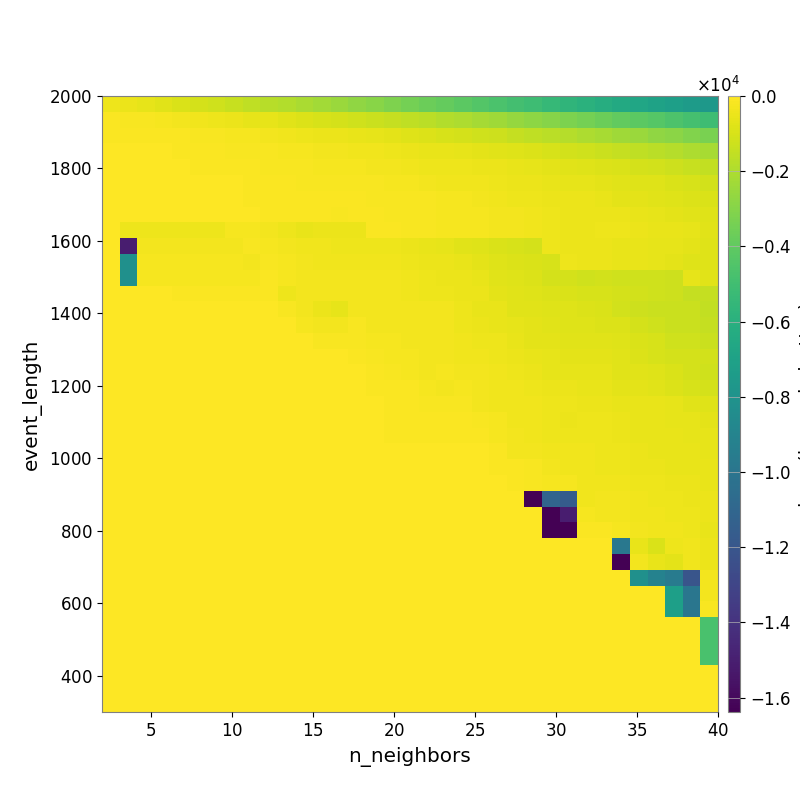

Values plotted in this chart, from the file beside it:
-4.122805299670267232e+02, -5.119667951583385843e+02, -6.188944178004254582e+02, -7.481688577744107533e+02, -9.002036838124923861e+02, -1.033306745382377130e+03, -1.178674870847352167e+03, -1.359258755477847672e+03, -1.560612422581744568e+03, -1.752929561856956752e+03, -1.916229548464523305e+03, -2.109858690890303478e+03, -2.255171359712926005e+03, -2.491256843785746696e+03, -2.703216070353578289e+03, -2.923199233948386336e+03, -3.173427834177306522e+03, -3.439785729343973344e+03, -3.671398507586437063e+03, -3.900944612948114354e+03, -4.114672708878430967e+03, -4.392190383633346755e+03, -4.622838909899646751e+03, -4.890703059350599688e+03
-1.190245924151815018e+02, -1.516981581099172161e+02, -1.805768747178780131e+02, -2.157158681171657406e+02, -2.807427727680135376e+02, -3.366736216796337544e+02, -3.919876646031076461e+02, -4.858013532125305005e+02, -5.822589783046962566e+02, -6.287780572289750580e+02, -7.350575200180368256e+02, -8.531696300264334241e+02, -9.709663556917454343e+02, -1.053424890983115120e+03, -1.167312277845964218e+03, -1.287239882869628218e+03, -1.414621795670010215e+03, -1.543232885759177634e+03, -1.727245737794101842e+03, -1.872158092997128733e+03, -2.011135109014491718e+03, -2.179988125409718123e+03, -2.360368981359017198e+03, -2.587626429748905139e+03
-7.619325373039087879e+01, -8.306459678180736717e+01, -8.731022476866593252e+01, -1.089302861646526850e+02, -1.254114940644543879e+02, -1.468172509837924622e+02, -1.714382503351098705e+02, -2.103331997732354068e+02, -2.463334645039556960e+02, -2.890784385353854304e+02, -3.544034723087585803e+02, -4.124696277930462998e+02, -4.519765068133275463e+02, -4.972094176643623769e+02, -5.575800440541763692e+02, -6.186286106633662030e+02, -7.033375523285759527e+02, -7.805150829969547885e+02, -8.829121643997790443e+02, -9.663828587873022116e+02, -1.041682096229450281e+03, -1.169301306072372427e+03, -1.274259286296952723e+03, -1.414062080344419428e+03
-5.695664911805809538e+01, -5.921471247338969590e+01, -6.375853257023294418e+01, -6.375853257023294418e+01, -7.600125204552429636e+01, -8.789445472571838991e+01, -1.087092625227864318e+02, -1.335204719469639087e+02, -1.594666912715096316e+02, -1.743479041706300450e+02, -2.164234776866924790e+02, -2.451937707689062620e+02, -2.807738465220211879e+02, -2.963357378261913482e+02, -3.279215198745380917e+02, -3.637709096941534881e+02, -4.044715014843234258e+02, -4.586129085593628361e+02, -5.151474629134238512e+02, -5.550771028775333207e+02, -5.910233926079597495e+02, -6.449496700285586712e+02, -7.096774409711433691e+02, -7.966892915984466299e+02
-4.298605681181314964e+01, -4.916522764919941579e+01, -5.562475168419401683e+01, -5.562475168419401683e+01, -5.874299614628149868e+01, -7.563938884309830257e+01, -7.286114515764273847e+01, -9.340779309716045020e+01, -1.190136101953802950e+02, -1.287834838106760174e+02, -1.320707811527295803e+02, -1.687380619444051888e+02, -2.055529607535462731e+02, -2.014798552707573833e+02, -2.335241987671504944e+02, -2.730022706706481586e+02, -3.084808032894265466e+02, -3.399305928200097355e+02, -4.034535708629386477e+02, -4.163585420974767999e+02, -4.436554624012512136e+02, -4.595274060882492222e+02, -5.064252389840626165e+02, -5.534543568778618692e+02
-2.442617170955557171e+01, -3.241264143540266929e+01, -3.522060794560407970e+01, -3.812120386097577551e+01, -4.089554459348291715e+01, -4.659747718496537061e+01, -4.796384075322139751e+01, -6.009784335224327378e+01, -9.672197211753750423e+01, -1.025285713049259044e+02, -1.080752472458029985e+02, -1.302806182020152619e+02, -1.373136049880776568e+02, -1.380305541708877115e+02, -1.480847704322293339e+02, -1.789341949707078641e+02, -2.045773831063658292e+02, -2.358090185360042597e+02, -2.922433790857931513e+02, -3.291960701176923862e+02, -3.458524936546201616e+02, -3.760321577129369643e+02, -4.152112422373102163e+02, -4.786551333149807874e+02
-8.129786923947634136e+00, -2.192587520156609671e+01, -2.192587520156609671e+01, -2.192587520156609671e+01, -2.714586246988285723e+01, -2.976187089082013415e+01, -3.552495032677320097e+01, -4.854997377883771037e+01, -7.344672972376660880e+01, -8.585470704112086082e+01, -9.049196724808325598e+01, -9.049196724808325598e+01, -1.149114303983154457e+02, -1.146969460809392842e+02, -1.237839154284649368e+02, -1.365594495996846547e+02, -1.534385219047950955e+02, -1.673421334318458094e+02, -1.915752177748407519e+02, -2.267846003378270154e+02, -2.537198040719861751e+02, -2.933192404294097742e+02, -3.213491679184086252e+02, -3.888298332086973232e+02
-4.437416791186143961e+00, -1.793792109203389273e+01, -2.085193013411633345e+01, -2.085193013411633345e+01, -2.374683468006696430e+01, -2.374683468006696430e+01, -2.990750646302085869e+01, -3.730076452186489888e+01, -6.110058643169067238e+01, -8.940093555508136092e+01, -9.446502867994824726e+01, -9.446502867994824726e+01, -1.247211870847571191e+02, -1.352082027488138181e+02, -1.263777139552488222e+02, -1.180146318767251756e+02, -1.302880514207374461e+02, -1.434825552906274311e+02, -1.613426734569832490e+02, -2.171353238942971018e+02, -2.274274960779257526e+02, -2.501020236523414724e+02, -2.885899507475490964e+02, -3.123312171029825777e+02
0.000000000000000000e+00, -4.043535678312422306e+02, -4.215812777809108525e+02, -4.215812777809108525e+02, -4.215812777809108525e+02, -4.215812777809108525e+02, -4.215812777809108525e+02, -2.222408525448296643e+02, -2.553106236078177460e+02, -2.816969383369916500e+02, -4.401833540411743115e+02, -5.381034195829040527e+02, -4.890074006473201393e+02, -4.883701337184739941e+02, -4.984306250318564366e+02, -9.199238659393994055e+01, -1.060288293810773865e+02, -1.315224378752976691e+02, -1.580961041958908879e+02, -1.964422910471894568e+02, -2.328112040998737484e+02, -2.521136258158407202e+02, -2.893520770176907035e+02, -3.099472001881313759e+02
0.000000000000000000e+00, -1.504936078044109672e+04, -2.975943465267093870e+02, -2.975943465267093870e+02, -2.975943465267093870e+02, -2.975943465267093870e+02, -2.975943465267093870e+02, -2.975943465267093870e+02, -1.771861420083884013e+02, -1.963114077231747672e+02, -2.870030144083975756e+02, -3.268805867414768045e+02, -3.658144183012702229e+02, -3.863067798224230387e+02, -3.994727493028432264e+02, -3.865096992077343430e+02, -4.094122511895978960e+02, -4.910778838325244919e+02, -5.562620612020359658e+02, -6.274429812513391198e+02, -7.307868610674830734e+02, -8.240401425914078573e+02, -9.449675956269140897e+02, -9.697163087003397095e+02
0.000000000000000000e+00, -8.191695800781250000e+03, -2.049166505625564128e+02, -2.049166505625564128e+02, -2.049166505625564128e+02, -2.049166505625564128e+02, -2.049166505625564128e+02, -2.049166505625564128e+02, -2.991326800511196780e+02, -1.563083945712980665e+02, -2.206830289199356514e+02, -2.995420702196468028e+02, -3.344871652839575518e+02, -3.255765754777472125e+02, -3.398423306522458347e+02, -3.648785920170013242e+02, -3.687683499272431504e+02, -3.911539328165472398e+02, -4.605222463349753070e+02, -5.027100754776793110e+02, -5.379586384413572659e+02, -6.502244651515475198e+02, -8.047117889268589579e+02, -8.425808079340165477e+02
0.000000000000000000e+00, -8.191695800781250000e+03, -2.049166505625564128e+02, -2.049166505625564128e+02, -2.049166505625564128e+02, -2.049166505625564128e+02, -2.049166505625564128e+02, -2.049166505625564128e+02, -2.049166505625564128e+02, -1.061152620031701019e+02, -2.173818690347796405e+02, -3.067316905885101050e+02, -3.067316905885101050e+02, -2.926201921700725279e+02, -2.641504415005582587e+02, -2.868298092213954078e+02, -3.126857545826795786e+02, -3.330432407587453554e+02, -4.147857874335411452e+02, -4.704309098191675389e+02, -4.940600866708639956e+02, -5.178736591736235368e+02, -7.200920629031496674e+02, -8.091303112843637564e+02
0.000000000000000000e+00, 0.000000000000000000e+00, 0.000000000000000000e+00, 0.000000000000000000e+00, -1.276804199218750000e+02, -1.276804199218750000e+02, -1.276804199218750000e+02, -1.276804199218750000e+02, -1.276804199218750000e+02, -1.276804199218750000e+02, -4.048727170635785910e+02, -3.067316905885101050e+02, -3.067316905885101050e+02, -3.067316905885101050e+02, -2.793142574679457084e+02, -2.982200034024273805e+02, -2.982200034024273805e+02, -3.399838819135958374e+02, -4.143416810569721633e+02, -4.143416810569721633e+02, -4.920696704021192431e+02, -5.118454938225877413e+02, -6.494371611538120987e+02, -7.635232042942775479e+02
0.000000000000000000e+00, 0.000000000000000000e+00, 0.000000000000000000e+00, 0.000000000000000000e+00, 0.000000000000000000e+00, 0.000000000000000000e+00, 0.000000000000000000e+00, 0.000000000000000000e+00, 0.000000000000000000e+00, 0.000000000000000000e+00, -1.328830616028328393e+02, -2.981467559049567058e+02, -5.003652185909385821e+02, -5.960383054470223669e+02, -2.793142574679457084e+02, -2.982200034024273805e+02, -2.982200034024273805e+02, -3.144092052448585264e+02, -3.144092052448585264e+02, -3.144092052448585264e+02, -4.149840106864248810e+02, -5.126430680673151983e+02, -5.682440560718270035e+02, -7.164304603629686881e+02
0.000000000000000000e+00, 0.000000000000000000e+00, 0.000000000000000000e+00, 0.000000000000000000e+00, 0.000000000000000000e+00, 0.000000000000000000e+00, 0.000000000000000000e+00, 0.000000000000000000e+00, 0.000000000000000000e+00, 0.000000000000000000e+00, 0.000000000000000000e+00, -2.063888502039395973e+02, -3.005428137613424155e+02, -3.005428137613424155e+02, -1.759466499356110489e+02, -2.567148002941153777e+02, -2.861255468659892358e+02, -2.983900602579040537e+02, -3.144092052448585264e+02, -3.144092052448585264e+02, -3.871309083773600719e+02, -4.965032784451503858e+02, -5.319949477778019400e+02, -6.069618969859764093e+02
0.000000000000000000e+00, 0.000000000000000000e+00, 0.000000000000000000e+00, 0.000000000000000000e+00, 0.000000000000000000e+00, 0.000000000000000000e+00, 0.000000000000000000e+00, 0.000000000000000000e+00, 0.000000000000000000e+00, 0.000000000000000000e+00, 0.000000000000000000e+00, 0.000000000000000000e+00, -1.307520537109375027e+02, -1.307520537109375027e+02, -1.544915047942601518e+02, -2.032293635728466370e+02, -2.294193332966588059e+02, -2.861255468659892358e+02, -3.144092052448585264e+02, -3.144092052448585264e+02, -3.640243889021978703e+02, -3.880838622065951995e+02, -4.123865889525866351e+02, -5.460585679106226280e+02
0.000000000000000000e+00, 0.000000000000000000e+00, 0.000000000000000000e+00, 0.000000000000000000e+00, 0.000000000000000000e+00, 0.000000000000000000e+00, 0.000000000000000000e+00, 0.000000000000000000e+00, 0.000000000000000000e+00, 0.000000000000000000e+00, 0.000000000000000000e+00, 0.000000000000000000e+00, 0.000000000000000000e+00, 0.000000000000000000e+00, -1.176101298357983609e+02, -1.789768550664507245e+02, -2.031203391386808903e+02, -2.289001666082651241e+02, -3.144092052448585264e+02, -3.144092052448585264e+02, -3.374294559316881532e+02, -3.640243889021978703e+02, -3.871309083773600719e+02, -4.970561485622376949e+02
0.000000000000000000e+00, 0.000000000000000000e+00, 0.000000000000000000e+00, 0.000000000000000000e+00, 0.000000000000000000e+00, 0.000000000000000000e+00, 0.000000000000000000e+00, 0.000000000000000000e+00, 0.000000000000000000e+00, 0.000000000000000000e+00, 0.000000000000000000e+00, 0.000000000000000000e+00, 0.000000000000000000e+00, 0.000000000000000000e+00, 0.000000000000000000e+00, -8.702534951997152746e+01, -1.542725566685004139e+02, -1.945862764037569832e+02, -2.863929647955526434e+02, -2.508105552256679971e+02, -2.793142574679457084e+02, -3.166621780804085802e+02, -3.639164895168482303e+02, -4.362619985306080821e+02
0.000000000000000000e+00, 0.000000000000000000e+00, 0.000000000000000000e+00, 0.000000000000000000e+00, 0.000000000000000000e+00, 0.000000000000000000e+00, 0.000000000000000000e+00, 0.000000000000000000e+00, 0.000000000000000000e+00, 0.000000000000000000e+00, 0.000000000000000000e+00, 0.000000000000000000e+00, 0.000000000000000000e+00, 0.000000000000000000e+00, 0.000000000000000000e+00, -7.655873759811473178e+01, -8.702534951997152746e+01, -8.702534951997152746e+01, -1.940993763756394230e+02, -2.568640140917545409e+02, -2.507153141511870160e+02, -3.008614277695066335e+02, -3.424424443463649936e+02, -3.641739435743494937e+02
0.000000000000000000e+00, 0.000000000000000000e+00, 0.000000000000000000e+00, 0.000000000000000000e+00, 0.000000000000000000e+00, 0.000000000000000000e+00, 0.000000000000000000e+00, 0.000000000000000000e+00, 0.000000000000000000e+00, 0.000000000000000000e+00, 0.000000000000000000e+00, 0.000000000000000000e+00, 0.000000000000000000e+00, 0.000000000000000000e+00, 0.000000000000000000e+00, 0.000000000000000000e+00, -7.655873759811473178e+01, -7.655873759811473178e+01, -1.539368634554941764e+02, -1.539368634554941764e+02, -1.667031762142295293e+02, -2.737036383092039955e+02, -3.287009349559524480e+02, -3.641739435743494937e+02
0.000000000000000000e+00, 0.000000000000000000e+00, 0.000000000000000000e+00, 0.000000000000000000e+00, 0.000000000000000000e+00, 0.000000000000000000e+00, 0.000000000000000000e+00, 0.000000000000000000e+00, 0.000000000000000000e+00, 0.000000000000000000e+00, 0.000000000000000000e+00, 0.000000000000000000e+00, 0.000000000000000000e+00, 0.000000000000000000e+00, 0.000000000000000000e+00, 0.000000000000000000e+00, -7.655873759811473178e+01, -7.655873759811473178e+01, -8.795235106634159195e+01, -1.179477383071585308e+02, -1.012098252732608330e+02, -1.721124329160791149e+02, -2.403670024927359066e+02, -3.391820713009176984e+02
0.000000000000000000e+00, 0.000000000000000000e+00, 0.000000000000000000e+00, 0.000000000000000000e+00, 0.000000000000000000e+00, 0.000000000000000000e+00, 0.000000000000000000e+00, 0.000000000000000000e+00, 0.000000000000000000e+00, 0.000000000000000000e+00, 0.000000000000000000e+00, 0.000000000000000000e+00, 0.000000000000000000e+00, 0.000000000000000000e+00, 0.000000000000000000e+00, 0.000000000000000000e+00, -7.655873759811473178e+01, -7.655873759811473178e+01, -7.655873759811473178e+01, -8.702534951997152746e+01, -8.702534951997152746e+01, -8.702534951997152746e+01, -2.320218152008006030e+02, -2.924761009159548166e+02
0.000000000000000000e+00, 0.000000000000000000e+00, 0.000000000000000000e+00, 0.000000000000000000e+00, 0.000000000000000000e+00, 0.000000000000000000e+00, 0.000000000000000000e+00, 0.000000000000000000e+00, 0.000000000000000000e+00, 0.000000000000000000e+00, 0.000000000000000000e+00, 0.000000000000000000e+00, 0.000000000000000000e+00, 0.000000000000000000e+00, 0.000000000000000000e+00, 0.000000000000000000e+00, 0.000000000000000000e+00, 0.000000000000000000e+00, 0.000000000000000000e+00, 0.000000000000000000e+00, 0.000000000000000000e+00, 0.000000000000000000e+00, -1.106333261783151869e+02, -2.860657078119946277e+02
0.000000000000000000e+00, 0.000000000000000000e+00, 0.000000000000000000e+00, 0.000000000000000000e+00, 0.000000000000000000e+00, 0.000000000000000000e+00, 0.000000000000000000e+00, 0.000000000000000000e+00, 0.000000000000000000e+00, 0.000000000000000000e+00, 0.000000000000000000e+00, 0.000000000000000000e+00, 0.000000000000000000e+00, 0.000000000000000000e+00, 0.000000000000000000e+00, 0.000000000000000000e+00, 0.000000000000000000e+00, 0.000000000000000000e+00, 0.000000000000000000e+00, 0.000000000000000000e+00, 0.000000000000000000e+00, 0.000000000000000000e+00, -7.622215398060366454e+01, -1.110669133687575538e+02
0.000000000000000000e+00, 0.000000000000000000e+00, 0.000000000000000000e+00, 0.000000000000000000e+00, 0.000000000000000000e+00, 0.000000000000000000e+00, 0.000000000000000000e+00, 0.000000000000000000e+00, 0.000000000000000000e+00, 0.000000000000000000e+00, 0.000000000000000000e+00, 0.000000000000000000e+00, 0.000000000000000000e+00, 0.000000000000000000e+00, 0.000000000000000000e+00, 0.000000000000000000e+00, 0.000000000000000000e+00, 0.000000000000000000e+00, 0.000000000000000000e+00, 0.000000000000000000e+00, 0.000000000000000000e+00, 0.000000000000000000e+00, 0.000000000000000000e+00, -7.644548239312557314e+01
0.000000000000000000e+00, 0.000000000000000000e+00, 0.000000000000000000e+00, 0.000000000000000000e+00, 0.000000000000000000e+00, 0.000000000000000000e+00, 0.000000000000000000e+00, 0.000000000000000000e+00, 0.000000000000000000e+00, 0.000000000000000000e+00, 0.000000000000000000e+00, 0.000000000000000000e+00, 0.000000000000000000e+00, 0.000000000000000000e+00, 0.000000000000000000e+00, 0.000000000000000000e+00, 0.000000000000000000e+00, 0.000000000000000000e+00, 0.000000000000000000e+00, 0.000000000000000000e+00, 0.000000000000000000e+00, 0.000000000000000000e+00, 0.000000000000000000e+00, 0.000000000000000000e+00
0.000000000000000000e+00, 0.000000000000000000e+00, 0.000000000000000000e+00, 0.000000000000000000e+00, 0.000000000000000000e+00, 0.000000000000000000e+00, 0.000000000000000000e+00, 0.000000000000000000e+00, 0.000000000000000000e+00, 0.000000000000000000e+00, 0.000000000000000000e+00, 0.000000000000000000e+00, 0.000000000000000000e+00, 0.000000000000000000e+00, 0.000000000000000000e+00, 0.000000000000000000e+00, 0.000000000000000000e+00, 0.000000000000000000e+00, 0.000000000000000000e+00, 0.000000000000000000e+00, 0.000000000000000000e+00, 0.000000000000000000e+00, 0.000000000000000000e+00, 0.000000000000000000e+00
0.000000000000000000e+00, 0.000000000000000000e+00, 0.000000000000000000e+00, 0.000000000000000000e+00, 0.000000000000000000e+00, 0.000000000000000000e+00, 0.000000000000000000e+00, 0.000000000000000000e+00, 0.000000000000000000e+00, 0.000000000000000000e+00, 0.000000000000000000e+00, 0.000000000000000000e+00, 0.000000000000000000e+00, 0.000000000000000000e+00, 0.000000000000000000e+00, 0.000000000000000000e+00, 0.000000000000000000e+00, 0.000000000000000000e+00, 0.000000000000000000e+00, 0.000000000000000000e+00, 0.000000000000000000e+00, 0.000000000000000000e+00, 0.000000000000000000e+00, 0.000000000000000000e+00
0.000000000000000000e+00, 0.000000000000000000e+00, 0.000000000000000000e+00, 0.000000000000000000e+00, 0.000000000000000000e+00, 0.000000000000000000e+00, 0.000000000000000000e+00, 0.000000000000000000e+00, 0.000000000000000000e+00, 0.000000000000000000e+00, 0.000000000000000000e+00, 0.000000000000000000e+00, 0.000000000000000000e+00, 0.000000000000000000e+00, 0.000000000000000000e+00, 0.000000000000000000e+00, 0.000000000000000000e+00, 0.000000000000000000e+00, 0.000000000000000000e+00, 0.000000000000000000e+00, 0.000000000000000000e+00, 0.000000000000000000e+00, 0.000000000000000000e+00, 0.000000000000000000e+00
0.000000000000000000e+00, 0.000000000000000000e+00, 0.000000000000000000e+00, 0.000000000000000000e+00, 0.000000000000000000e+00, 0.000000000000000000e+00, 0.000000000000000000e+00, 0.000000000000000000e+00, 0.000000000000000000e+00, 0.000000000000000000e+00, 0.000000000000000000e+00, 0.000000000000000000e+00, 0.000000000000000000e+00, 0.000000000000000000e+00, 0.000000000000000000e+00, 0.000000000000000000e+00, 0.000000000000000000e+00, 0.000000000000000000e+00, 0.000000000000000000e+00, 0.000000000000000000e+00, 0.000000000000000000e+00, 0.000000000000000000e+00, 0.000000000000000000e+00, 0.000000000000000000e+00
0.000000000000000000e+00, 0.000000000000000000e+00, 0.000000000000000000e+00, 0.000000000000000000e+00, 0.000000000000000000e+00, 0.000000000000000000e+00, 0.000000000000000000e+00, 0.000000000000000000e+00, 0.000000000000000000e+00, 0.000000000000000000e+00, 0.000000000000000000e+00, 0.000000000000000000e+00, 0.000000000000000000e+00, 0.000000000000000000e+00, 0.000000000000000000e+00, 0.000000000000000000e+00, 0.000000000000000000e+00, 0.000000000000000000e+00, 0.000000000000000000e+00, 0.000000000000000000e+00, 0.000000000000000000e+00, 0.000000000000000000e+00, 0.000000000000000000e+00, 0.000000000000000000e+00
0.000000000000000000e+00, 0.000000000000000000e+00, 0.000000000000000000e+00, 0.000000000000000000e+00, 0.000000000000000000e+00, 0.000000000000000000e+00, 0.000000000000000000e+00, 0.000000000000000000e+00, 0.000000000000000000e+00, 0.000000000000000000e+00, 0.000000000000000000e+00, 0.000000000000000000e+00, 0.000000000000000000e+00, 0.000000000000000000e+00, 0.000000000000000000e+00, 0.000000000000000000e+00, 0.000000000000000000e+00, 0.000000000000000000e+00, 0.000000000000000000e+00, 0.000000000000000000e+00, 0.000000000000000000e+00, 0.000000000000000000e+00, 0.000000000000000000e+00, 0.000000000000000000e+00
0.000000000000000000e+00, 0.000000000000000000e+00, 0.000000000000000000e+00, 0.000000000000000000e+00, 0.000000000000000000e+00, 0.000000000000000000e+00, 0.000000000000000000e+00, 0.000000000000000000e+00, 0.000000000000000000e+00, 0.000000000000000000e+00, 0.000000000000000000e+00, 0.000000000000000000e+00, 0.000000000000000000e+00, 0.000000000000000000e+00, 0.000000000000000000e+00, 0.000000000000000000e+00, 0.000000000000000000e+00, 0.000000000000000000e+00, 0.000000000000000000e+00, 0.000000000000000000e+00, 0.000000000000000000e+00, 0.000000000000000000e+00, 0.000000000000000000e+00, 0.000000000000000000e+00
0.000000000000000000e+00, 0.000000000000000000e+00, 0.000000000000000000e+00, 0.000000000000000000e+00, 0.000000000000000000e+00, 0.000000000000000000e+00, 0.000000000000000000e+00, 0.000000000000000000e+00, 0.000000000000000000e+00, 0.000000000000000000e+00, 0.000000000000000000e+00, 0.000000000000000000e+00, 0.000000000000000000e+00, 0.000000000000000000e+00, 0.000000000000000000e+00, 0.000000000000000000e+00, 0.000000000000000000e+00, 0.000000000000000000e+00, 0.000000000000000000e+00, 0.000000000000000000e+00, 0.000000000000000000e+00, 0.000000000000000000e+00, 0.000000000000000000e+00, 0.000000000000000000e+00
0.000000000000000000e+00, 0.000000000000000000e+00, 0.000000000000000000e+00, 0.000000000000000000e+00, 0.000000000000000000e+00, 0.000000000000000000e+00, 0.000000000000000000e+00, 0.000000000000000000e+00, 0.000000000000000000e+00, 0.000000000000000000e+00, 0.000000000000000000e+00, 0.000000000000000000e+00, 0.000000000000000000e+00, 0.000000000000000000e+00, 0.000000000000000000e+00, 0.000000000000000000e+00, 0.000000000000000000e+00, 0.000000000000000000e+00, 0.000000000000000000e+00, 0.000000000000000000e+00, 0.000000000000000000e+00, 0.000000000000000000e+00, 0.000000000000000000e+00, 0.000000000000000000e+00
0.000000000000000000e+00, 0.000000000000000000e+00, 0.000000000000000000e+00, 0.000000000000000000e+00, 0.000000000000000000e+00, 0.000000000000000000e+00, 0.000000000000000000e+00, 0.000000000000000000e+00, 0.000000000000000000e+00, 0.000000000000000000e+00, 0.000000000000000000e+00, 0.000000000000000000e+00, 0.000000000000000000e+00, 0.000000000000000000e+00, 0.000000000000000000e+00, 0.000000000000000000e+00, 0.000000000000000000e+00, 0.000000000000000000e+00, 0.000000000000000000e+00, 0.000000000000000000e+00, 0.000000000000000000e+00, 0.000000000000000000e+00, 0.000000000000000000e+00, 0.000000000000000000e+00
0.000000000000000000e+00, 0.000000000000000000e+00, 0.000000000000000000e+00, 0.000000000000000000e+00, 0.000000000000000000e+00, 0.000000000000000000e+00, 0.000000000000000000e+00, 0.000000000000000000e+00, 0.000000000000000000e+00, 0.000000000000000000e+00, 0.000000000000000000e+00, 0.000000000000000000e+00, 0.000000000000000000e+00, 0.000000000000000000e+00, 0.000000000000000000e+00, 0.000000000000000000e+00, 0.000000000000000000e+00, 0.000000000000000000e+00, 0.000000000000000000e+00, 0.000000000000000000e+00, 0.000000000000000000e+00, 0.000000000000000000e+00, 0.000000000000000000e+00, 0.000000000000000000e+00
0.000000000000000000e+00, 0.000000000000000000e+00, 0.000000000000000000e+00, 0.000000000000000000e+00, 0.000000000000000000e+00, 0.000000000000000000e+00, 0.000000000000000000e+00, 0.000000000000000000e+00, 0.000000000000000000e+00, 0.000000000000000000e+00, 0.000000000000000000e+00, 0.000000000000000000e+00, 0.000000000000000000e+00, 0.000000000000000000e+00, 0.000000000000000000e+00, 0.000000000000000000e+00, 0.000000000000000000e+00, 0.000000000000000000e+00, 0.000000000000000000e+00, 0.000000000000000000e+00, 0.000000000000000000e+00, 0.000000000000000000e+00, 0.000000000000000000e+00, 0.000000000000000000e+00
0.000000000000000000e+00, 0.000000000000000000e+00, 0.000000000000000000e+00, 0.000000000000000000e+00, 0.000000000000000000e+00, 0.000000000000000000e+00, 0.000000000000000000e+00, 0.000000000000000000e+00, 0.000000000000000000e+00, 0.000000000000000000e+00, 0.000000000000000000e+00, 0.000000000000000000e+00, 0.000000000000000000e+00, 0.000000000000000000e+00, 0.000000000000000000e+00, 0.000000000000000000e+00, 0.000000000000000000e+00, 0.000000000000000000e+00, 0.000000000000000000e+00, 0.000000000000000000e+00, 0.000000000000000000e+00, 0.000000000000000000e+00, 0.000000000000000000e+00, 0.000000000000000000e+00
